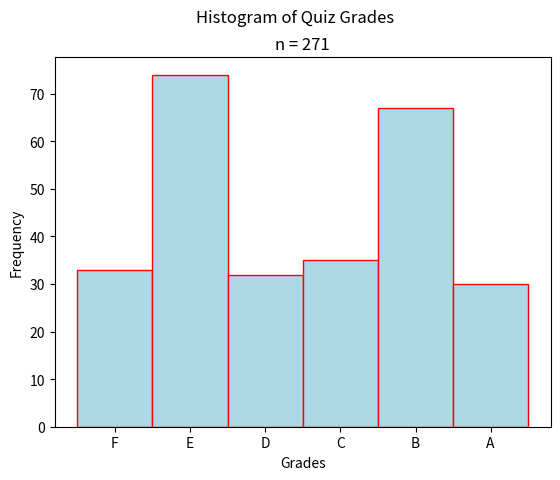
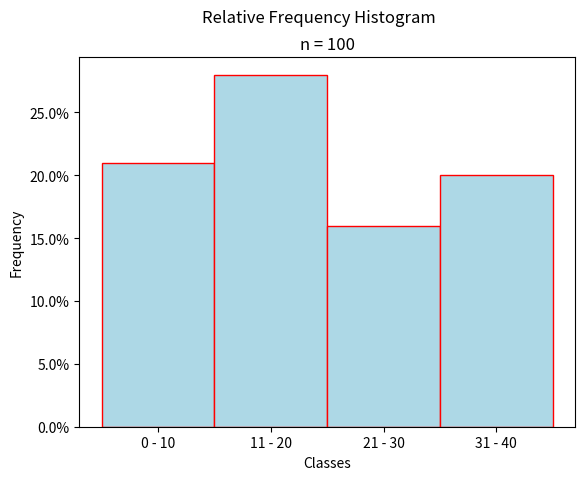

Here is the Python script that generated these plots, in order:
"""
Stacked Bar Chart
=================
[redacted]
-----------
Some Point In The Distant Past
******************************

This script will generate a histogram for a sample of quiz grades.

.. note:: 

    This script is written to run in a `Continuous Integration Pipeline <https://about.gitlab.com/topics/ci-cd/>`_. It is used to render images for the `AP Stats Bishop Walsh website <https://bishopwalshmath.org>`_. In other words, it is running in an environment without a desktop. Read comments below for more information on running it on your computer. 
"""

##################################################################################
###                           IMPORT LIBRARIES                                 ###
##################################################################################

import matplotlib

## NOTE: How-To: Run This Script On Your Computer
#
# To render the website, I have to use a "headless" backend to generate the images. 
# If you want to run this script on your computer, comment out the following line 
# with the "#" you see appended to each line of this comment:

matplotlib.use('agg')

# And uncomment this line: 

# matplotlib.use('tkagg')

import matplotlib.pyplot as plt

##################################################################################
###                                SCRIPT                                      ###
##################################################################################

# Create New Figures and Axes
fig, axs = plt.subplots()

# Generate Data
data = ( 
    [ 'F' for _ in range(33) ] +  
    [ 'E' for _ in range(74) ] + 
    [ 'D' for _ in range(32) ] + 
    [ 'C' for _ in range(35) ] + 
    [ 'B' for _ in range(67) ] +
    [ 'A' for _ in range(30) ] 
)

# Label the graph appropriately
plt.suptitle("Histogram of Quiz Grades")
plt.title(f"n = {len(data)}")
axs.set_xlabel("Grades")
axs.set_ylabel("Frequency")

# Generate and output
axs.hist(data, bins=6, range=(0,6), align='left', color="lightblue", ec="red")
plt.show()

##################################################################################
###                           IMPORT LIBRARIES                                 ###
##################################################################################

import matplotlib

## NOTE: How-To: Run This Script On Your Computer
#
# To render the website, I have to use a "headless" backend to generate the images. 
# If you want to run this script on your computer, comment out the following line 
# with the "#" you see appended to each line of this comment:

matplotlib.use('agg')

# And uncomment this line: 

# matplotlib.use('tkagg')

import matplotlib.pyplot as plt
from matplotlib.ticker import PercentFormatter
import random as rand

##################################################################################
###                                SCRIPT                                      ###
##################################################################################

# Create New Figures and Axes
fig, axs = plt.subplots()

# Generate data
#   NOTE: Range*(Random Number Between 0 and 1)
#       -> data set of samples between 0 and Range
#   In other words, the following command generates
#       a list of length 100 where each element is 
#       a number between 0 and 50
data = [ 50*rand.random() for _ in range(100 ) ]
bins = [ 10, 20, 30, 40, 50 ]
bin_labels = [ "0 - 10", "11 - 20", "21 - 30", "31 - 40", "41 - 50"]
# NOTE: for the hist() function to plot percentages on the y-axis, each 
#       observation must be assigned a weight that represents what "proportion"
#       of the sample it represents.
weights = [ 1/len(data) for _ in data ]

# Label everything appropriately
plt.suptitle("Relative Frequency Histogram")
plt.title(f"n = {len(data)}")
axs.set_xlabel("Classes")
axs.set_ylabel("Frequency")
axs.yaxis.set_major_formatter(PercentFormatter(1))
plt.xticks(ticks=bins, labels=bin_labels)

# Generate and output
axs.hist(data, bins=bins, weights=weights, align='left', color="lightblue", ec="red")
plt.show()